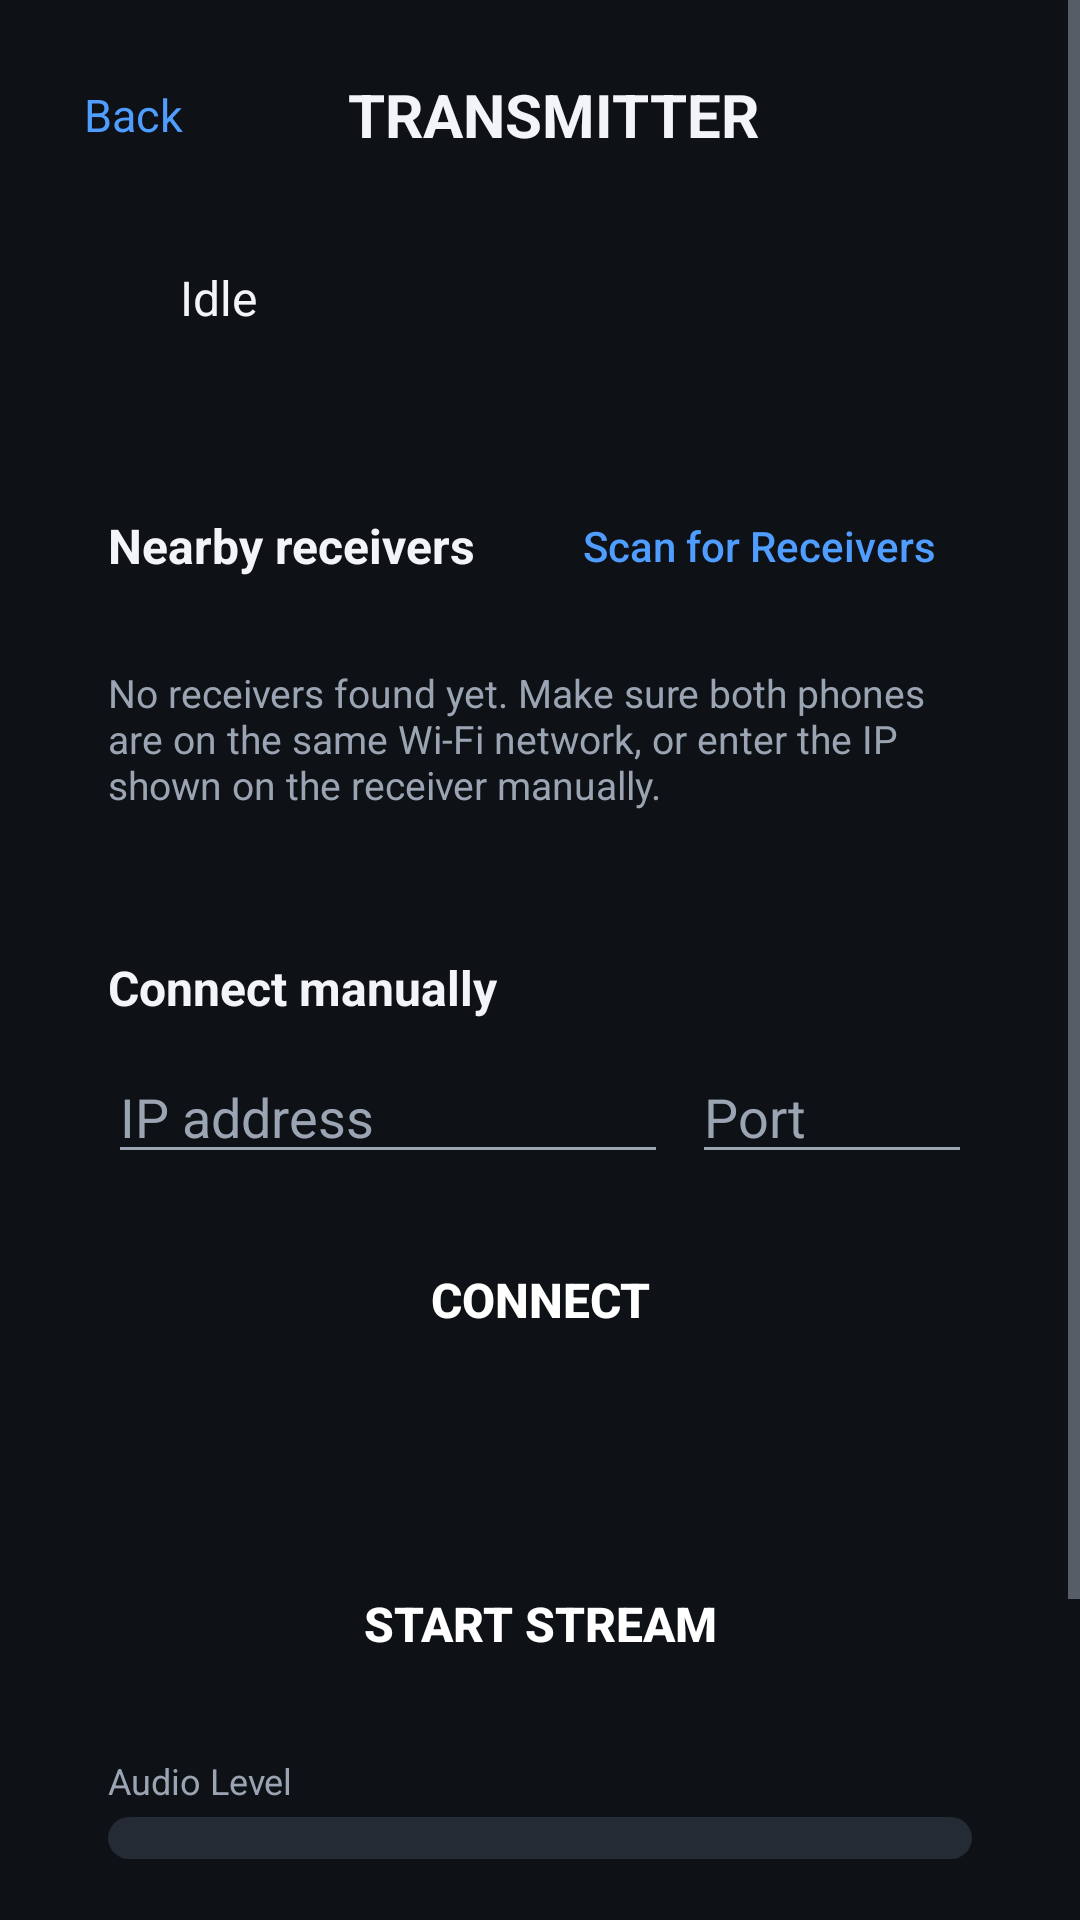

Here is an Android app screen rendered from its layout file. Give the layout XML and the strings, colors and styles it references.
<!-- AndroidManifest.xml: application theme Theme.WiFiAuxBridge -->
<!-- res/layout/activity_transmitter.xml -->
<?xml version="1.0" encoding="utf-8"?>
<ScrollView xmlns:android="http://schemas.android.com/apk/res/android"
    android:layout_width="match_parent" android:layout_height="match_parent"
    android:background="@color/bg_dark" android:fillViewport="true">
    <LinearLayout android:layout_width="match_parent" android:layout_height="wrap_content"
        android:orientation="vertical" android:padding="20dp">
        <LinearLayout android:layout_width="match_parent" android:layout_height="wrap_content"
            android:orientation="horizontal" android:gravity="center_vertical">
            <TextView android:id="@+id/tvBack" android:layout_width="wrap_content" android:layout_height="wrap_content"
                android:text="@string/back" android:textColor="@color/accent" android:padding="8dp" android:textSize="15sp" />
            <TextView android:layout_width="0dp" android:layout_height="wrap_content" android:layout_weight="1"
                android:text="@string/mode_transmitter" android:textColor="@color/text_primary" android:textSize="20sp"
                android:textStyle="bold" android:gravity="center" android:layout_marginEnd="40dp" />
        </LinearLayout>
        <LinearLayout android:layout_width="match_parent" android:layout_height="wrap_content"
            android:orientation="horizontal" android:gravity="center_vertical"
            android:background="@drawable/bg_card" android:padding="16dp" android:layout_marginTop="16dp">
            <View android:id="@+id/statusDot" android:layout_width="12dp" android:layout_height="12dp"
                android:background="@drawable/circle_indicator" />
            <TextView android:id="@+id/tvStatus" android:layout_width="0dp" android:layout_height="wrap_content"
                android:layout_weight="1" android:layout_marginStart="12dp" android:text="@string/status_idle"
                android:textColor="@color/text_primary" android:textSize="16sp" />
        </LinearLayout>
        <LinearLayout android:layout_width="match_parent" android:layout_height="wrap_content"
            android:orientation="vertical" android:background="@drawable/bg_card" android:padding="16dp"
            android:layout_marginTop="16dp">
            <LinearLayout android:layout_width="match_parent" android:layout_height="wrap_content"
                android:orientation="horizontal" android:gravity="center_vertical">
                <TextView android:layout_width="0dp" android:layout_height="wrap_content" android:layout_weight="1"
                    android:text="Nearby receivers" android:textColor="@color/text_primary" android:textSize="16sp" android:textStyle="bold" />
                <Button android:id="@+id/btnScan" style="@style/Widget.AppCompat.Button.Borderless"
                    android:layout_width="wrap_content" android:layout_height="wrap_content"
                    android:text="@string/scan_for_receivers" android:textColor="@color/accent" android:textAllCaps="false" />
            </LinearLayout>
            <LinearLayout android:id="@+id/deviceListContainer" android:layout_width="match_parent"
                android:layout_height="wrap_content" android:orientation="vertical" android:layout_marginTop="8dp" />
            <TextView android:id="@+id/tvNoDevices" android:layout_width="match_parent" android:layout_height="wrap_content"
                android:text="@string/no_devices_found" android:textColor="@color/text_secondary" android:textSize="13sp"
                android:layout_marginTop="8dp" />
        </LinearLayout>
        <LinearLayout android:layout_width="match_parent" android:layout_height="wrap_content"
            android:orientation="vertical" android:background="@drawable/bg_card" android:padding="16dp"
            android:layout_marginTop="16dp">
            <TextView android:layout_width="wrap_content" android:layout_height="wrap_content" android:text="Connect manually"
                android:textColor="@color/text_primary" android:textSize="16sp" android:textStyle="bold" />
            <LinearLayout android:layout_width="match_parent" android:layout_height="wrap_content"
                android:orientation="horizontal" android:layout_marginTop="10dp">
                <EditText android:id="@+id/etIp" android:layout_width="0dp" android:layout_height="wrap_content"
                    android:layout_weight="2" android:hint="@string/manual_ip" android:inputType="text"
                    android:textColor="@color/text_primary" android:textColorHint="@color/text_secondary" />
                <EditText android:id="@+id/etPort" android:layout_width="0dp" android:layout_height="wrap_content"
                    android:layout_weight="1" android:layout_marginStart="8dp" android:hint="@string/manual_port"
                    android:inputType="number" android:textColor="@color/text_primary" android:textColorHint="@color/text_secondary" />
            </LinearLayout>
            <Button android:id="@+id/btnConnect" android:layout_width="match_parent" android:layout_height="56dp"
                android:text="@string/connect" android:textColor="@color/white" android:textStyle="bold"
                android:textSize="16sp" android:background="@drawable/bg_button_primary" android:layout_marginTop="14dp" />
        </LinearLayout>
        <LinearLayout android:layout_width="match_parent" android:layout_height="wrap_content"
            android:orientation="vertical" android:background="@drawable/bg_card" android:padding="16dp"
            android:layout_marginTop="16dp">
            <Button android:id="@+id/btnStream" android:layout_width="match_parent" android:layout_height="64dp"
                android:text="@string/start_stream" android:textColor="@color/white" android:textStyle="bold"
                android:textSize="16sp" android:background="@drawable/bg_button_primary" android:enabled="false" />
            <TextView android:layout_width="wrap_content" android:layout_height="wrap_content" android:layout_marginTop="12dp"
                android:text="@string/level_label" android:textColor="@color/text_secondary" android:textSize="12sp" />
            <ProgressBar android:id="@+id/levelMeter" style="?android:attr/progressBarStyleHorizontal"
                android:layout_width="match_parent" android:layout_height="14dp" android:layout_marginTop="4dp"
                android:max="100" android:progress="0" android:progressDrawable="@drawable/progress_meter" />
            <LinearLayout android:layout_width="match_parent" android:layout_height="wrap_content"
                android:orientation="horizontal" android:layout_marginTop="16dp">
                <LinearLayout android:layout_width="0dp" android:layout_height="wrap_content" android:layout_weight="1"
                    android:orientation="vertical">
                    <TextView android:layout_width="wrap_content" android:layout_height="wrap_content"
                        android:text="@string/latency_label" android:textColor="@color/text_secondary" android:textSize="12sp" />
                    <TextView android:id="@+id/tvLatency" android:layout_width="wrap_content" android:layout_height="wrap_content"
                        android:text="— ms" android:textColor="@color/text_primary" android:textSize="18sp" android:textStyle="bold" />
                </LinearLayout>
                <LinearLayout android:layout_width="0dp" android:layout_height="wrap_content" android:layout_weight="1"
                    android:orientation="vertical">
                    <TextView android:layout_width="wrap_content" android:layout_height="wrap_content"
                        android:text="@string/bitrate_label" android:textColor="@color/text_secondary" android:textSize="12sp" />
                    <TextView android:id="@+id/tvBitrate" android:layout_width="wrap_content" android:layout_height="wrap_content"
                        android:text="— kbps" android:textColor="@color/text_primary" android:textSize="18sp" android:textStyle="bold" />
                </LinearLayout>
            </LinearLayout>
        </LinearLayout>
        <TextView android:id="@+id/tvLog" android:layout_width="match_parent" android:layout_height="wrap_content"
            android:layout_marginTop="16dp" android:layout_marginBottom="24dp" android:text=""
            android:textColor="@color/text_secondary" android:textSize="12sp" />
    </LinearLayout>
</ScrollView>
<!-- resources referenced by this layout -->
<resources>
  <color name="accent">#4F9DFF</color>
  <color name="bg_dark">#0E1116</color>
  <color name="text_primary">#F2F4F8</color>
  <color name="text_secondary">#9AA4B2</color>
  <color name="white">#FFFFFF</color>
  <!-- drawable progress_meter (drawable) -->
  <?xml version="1.0" encoding="utf-8"?>
  <layer-list xmlns:android="http://schemas.android.com/apk/res/android">
      <item android:id="@android:id/background">
          <shape android:shape="rectangle">
              <corners android:radius="8dp" />
              <solid android:color="@color/surface_light" />
          </shape>
      </item>
      <item android:id="@android:id/progress">
          <clip>
              <shape android:shape="rectangle">
                  <corners android:radius="8dp" />
                  <solid android:color="@color/accent_variant" />
              </shape>
          </clip>
      </item>
  </layer-list>
  <string name="back">Back</string>
  <string name="bitrate_label">Bitrate</string>
  <string name="connect">CONNECT</string>
  <string name="latency_label">Latency</string>
  <string name="level_label">Audio Level</string>
  <string name="manual_ip">IP address</string>
  <string name="manual_port">Port</string>
  <string name="mode_transmitter">TRANSMITTER</string>
  <string name="no_devices_found">No receivers found yet. Make sure both phones are on the same Wi-Fi network, or enter the IP shown on the receiver manually.</string>
  <string name="scan_for_receivers">Scan for Receivers</string>
  <string name="start_stream">START STREAM</string>
  <string name="status_idle">Idle</string>
  <style name="Theme.WiFiAuxBridge" parent="Theme.MaterialComponents.DayNight.NoActionBar">
          <item name="colorPrimary">@color/accent</item>
          <item name="colorPrimaryVariant">@color/accent</item>
          <item name="colorOnPrimary">@color/white</item>
          <item name="colorSecondary">@color/accent_variant</item>
          <item name="colorOnSecondary">@color/black</item>
          <item name="android:windowBackground">@color/bg_dark</item>
          <item name="android:statusBarColor">@color/bg_dark</item>
          <item name="android:navigationBarColor">@color/bg_dark</item>
          <item name="android:textColorPrimary">@color/text_primary</item>
          <item name="android:textColorSecondary">@color/text_secondary</item>
          <item name="android:forceDarkAllowed" tools:targetApi="29">false</item>
      </style>
  <color name="surface_light">#242B35</color>
  <color name="accent_variant">#2ECC71</color>
  <color name="black">#000000</color>
</resources>
